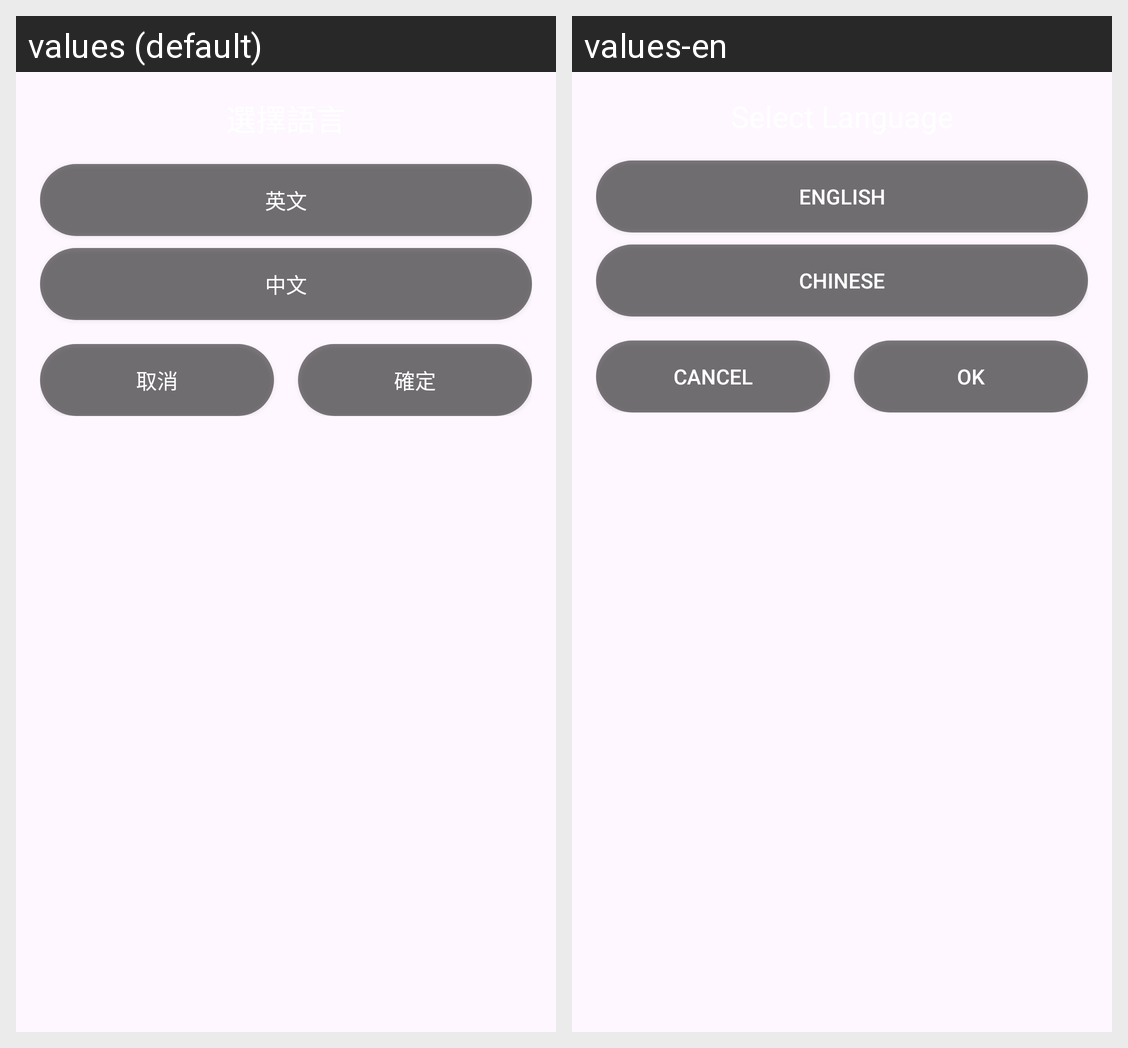

This grid shows one Android layout under two languages. Give, for every string resource on the screen, its name, the default text and each shown locale's text.
Android screen res/layout/dialog_language.xml rendered under 2 locales, left to right: values (default), values-en. Device: Nexus 5 (rendered at 1080×1920; each locale shown at half size, 540×960, under a caption strip naming it); theme Theme.Gema_king.
Strings drawn on this screen, with the default value and each locale's value (text and hints the layout hard-codes, and strings that could not be matched under every locale, appear in the picture but are not listed):

english
  values: 英文
  values-en: English

chinese
  values: 中文
  values-en: Chinese

cancel
  values: 取消
  values-en: Cancel

ok
  values: 確定
  values-en: OK
